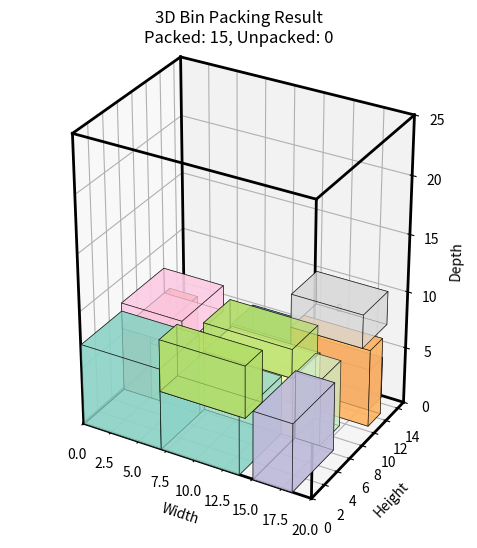

The script that saved this image:
import numpy as np
import matplotlib.pyplot as plt
from mpl_toolkits.mplot3d import Axes3D
from mpl_toolkits.mplot3d.art3d import Poly3DCollection
import random
from dataclasses import dataclass
from typing import List, Tuple, Optional
import pandas as pd

@dataclass
class Item:
    """Represents a 3D item with dimensions and position"""
    id: int
    width: float
    height: float
    depth: float
    x: float = 0
    y: float = 0
    z: float = 0
    packed: bool = False
    
    @property
    def volume(self):
        return self.width * self.height * self.depth

@dataclass
class Container:
    """Represents a 3D container/bin"""
    width: float
    height: float
    depth: float
    items: List[Item] = None
    
    def __post_init__(self):
        if self.items is None:
            self.items = []
    
    @property
    def volume(self):
        return self.width * self.height * self.depth
    
    @property
    def used_volume(self):
        return sum(item.volume for item in self.items)
    
    @property
    def utilization(self):
        return (self.used_volume / self.volume) * 100

class BinPacker3D:
    """Simple 3D bin packing algorithm using Bottom-Left-Fill heuristic"""
    
    def __init__(self, container: Container):
        self.container = container
        self.free_spaces = [(0, 0, 0, container.width, container.height, container.depth)]
    
    def can_fit(self, item: Item, x: float, y: float, z: float) -> bool:
        """Check if item can fit at given position"""
        return (x + item.width <= self.container.width and
                y + item.height <= self.container.height and
                z + item.depth <= self.container.depth)
    
    def overlaps_with_existing(self, item: Item, x: float, y: float, z: float) -> bool:
        """Check if item overlaps with existing items"""
        for existing_item in self.container.items:
            # Two boxes overlap if they overlap in ALL three dimensions
            x_overlap = not (x >= existing_item.x + existing_item.width or x + item.width <= existing_item.x)
            y_overlap = not (y >= existing_item.y + existing_item.height or y + item.height <= existing_item.y)
            z_overlap = not (z >= existing_item.z + existing_item.depth or z + item.depth <= existing_item.z)
            
            if x_overlap and y_overlap and z_overlap:
                return True
        return False
    
    def find_position(self, item: Item) -> Optional[Tuple[float, float, float]]:
        """Find a suitable position for the item using systematic grid approach"""
        # Create a more systematic approach to avoid overlaps
        step_size = 1.0  # Grid step size for position testing
        
        # Generate candidate positions in a systematic way
        positions_to_try = []
        
        # Start with origin
        positions_to_try.append((0, 0, 0))
        
        # Add positions based on existing items (corner positions)
        for existing_item in self.container.items:
            # Right side of existing item
            if existing_item.x + existing_item.width + item.width <= self.container.width:
                positions_to_try.append((existing_item.x + existing_item.width, existing_item.y, existing_item.z))
            
            # Top of existing item
            if existing_item.y + existing_item.height + item.height <= self.container.height:
                positions_to_try.append((existing_item.x, existing_item.y + existing_item.height, existing_item.z))
            
            # Behind existing item
            if existing_item.z + existing_item.depth + item.depth <= self.container.depth:
                positions_to_try.append((existing_item.x, existing_item.y, existing_item.z + existing_item.depth))
        
        # Add systematic grid positions if needed
        for z in np.arange(0, self.container.depth - item.depth + 0.1, step_size):
            for y in np.arange(0, self.container.height - item.height + 0.1, step_size):
                for x in np.arange(0, self.container.width - item.width + 0.1, step_size):
                    positions_to_try.append((x, y, z))
        
        # Remove duplicates and sort by z, y, x (bottom-left-front preference)
        positions_to_try = list(set(positions_to_try))
        positions_to_try.sort(key=lambda pos: (pos[2], pos[1], pos[0]))
        
        for x, y, z in positions_to_try:
            if (self.can_fit(item, x, y, z) and 
                not self.overlaps_with_existing(item, x, y, z)):
                return (x, y, z)
        
        return None
    
    def pack_item(self, item: Item) -> bool:
        """Try to pack a single item"""
        position = self.find_position(item)
        if position:
            item.x, item.y, item.z = position
            item.packed = True
            self.container.items.append(item)
            return True
        return False
    
    def pack_items(self, items: List[Item]) -> Tuple[List[Item], List[Item]]:
        """Pack multiple items, return packed and unpacked lists"""
        # Sort items by volume (descending) for better packing
        sorted_items = sorted(items, key=lambda x: x.volume, reverse=True)
        
        packed_items = []
        unpacked_items = []
        
        for item in sorted_items:
            if self.pack_item(item):
                packed_items.append(item)
            else:
                unpacked_items.append(item)
        
        return packed_items, unpacked_items

def generate_random_items(num_items: int, min_dim: float = 1, max_dim: float = 10) -> List[Item]:
    """Generate random items with random dimensions"""
    items = []
    for i in range(num_items):
        width = random.uniform(min_dim, max_dim)
        height = random.uniform(min_dim, max_dim)
        depth = random.uniform(min_dim, max_dim)
        items.append(Item(id=i+1, width=width, height=height, depth=depth))
    return items

def draw_box(ax, x, y, z, width, height, depth, color='blue', alpha=0.6, is_container=False):
    """Draw a 3D box"""
    if is_container:
        # Draw container as wireframe only
        # Bottom face
        ax.plot([x, x+width], [y, y], [z, z], 'k-', linewidth=2)
        ax.plot([x+width, x+width], [y, y+height], [z, z], 'k-', linewidth=2)
        ax.plot([x+width, x], [y+height, y+height], [z, z], 'k-', linewidth=2)
        ax.plot([x, x], [y+height, y], [z, z], 'k-', linewidth=2)
        
        # Top face
        ax.plot([x, x+width], [y, y], [z+depth, z+depth], 'k-', linewidth=2)
        ax.plot([x+width, x+width], [y, y+height], [z+depth, z+depth], 'k-', linewidth=2)
        ax.plot([x+width, x], [y+height, y+height], [z+depth, z+depth], 'k-', linewidth=2)
        ax.plot([x, x], [y+height, y], [z+depth, z+depth], 'k-', linewidth=2)
        
        # Vertical edges
        ax.plot([x, x], [y, y], [z, z+depth], 'k-', linewidth=2)
        ax.plot([x+width, x+width], [y, y], [z, z+depth], 'k-', linewidth=2)
        ax.plot([x+width, x+width], [y+height, y+height], [z, z+depth], 'k-', linewidth=2)
        ax.plot([x, x], [y+height, y+height], [z, z+depth], 'k-', linewidth=2)
    else:
        # Draw filled box for items
        # Define vertices
        vertices = np.array([
            [x, y, z],                      # 0
            [x + width, y, z],              # 1
            [x + width, y + height, z],     # 2
            [x, y + height, z],             # 3
            [x, y, z + depth],              # 4
            [x + width, y, z + depth],      # 5
            [x + width, y + height, z + depth], # 6
            [x, y + height, z + depth]      # 7
        ])
        
        # Define faces
        faces = [
            [vertices[0], vertices[1], vertices[2], vertices[3]],  # bottom (z=z)
            [vertices[4], vertices[7], vertices[6], vertices[5]],  # top (z=z+depth)
            [vertices[0], vertices[4], vertices[5], vertices[1]],  # front (y=y)
            [vertices[2], vertices[6], vertices[7], vertices[3]],  # back (y=y+height)
            [vertices[1], vertices[5], vertices[6], vertices[2]],  # right (x=x+width)
            [vertices[4], vertices[0], vertices[3], vertices[7]]   # left (x=x)
        ]
        
        # Add faces
        for face in faces:
            poly = [[face[i] for i in range(len(face))]]
            ax.add_collection3d(Poly3DCollection(poly, alpha=alpha, facecolor=color, edgecolor='black', linewidth=0.5))

def visualize_packing(container: Container, packed_items: List[Item], unpacked_items: List[Item]):
    """Visualize the 3D bin packing result"""
    fig = plt.figure(figsize=(15, 10))
    
    # Create main 3D plot
    ax1 = fig.add_subplot(221, projection='3d')
    
    # Draw container outline with wireframe only
    draw_box(ax1, 0, 0, 0, container.width, container.height, container.depth, 
             color='gray', alpha=0.1, is_container=True)
    
    # Draw packed items with different colors
    colors = plt.cm.Set3(np.linspace(0, 1, max(len(packed_items), 1)))
    
    for i, item in enumerate(packed_items):
        color = colors[i] if len(packed_items) > 0 else 'blue'
        draw_box(ax1, item.x, item.y, item.z, item.width, item.height, item.depth,
                color=color, alpha=0.7, is_container=False)
        
        # Add item ID label at center
        center_x = item.x + item.width / 2
        center_y = item.y + item.height / 2
        center_z = item.z + item.depth / 2
        ax1.text(center_x, center_y, center_z, str(item.id), fontsize=8, ha='center', va='center')
    
    ax1.set_xlabel('Width')
    ax1.set_ylabel('Height')
    ax1.set_zlabel('Depth')
    ax1.set_title(f'3D Bin Packing Result\nPacked: {len(packed_items)}, Unpacked: {len(unpacked_items)}')
    
    # Set equal aspect ratio and limits
    max_dim = max(container.width, container.height, container.depth)
    ax1.set_xlim([0, container.width])
    ax1.set_ylim([0, container.height])
    ax1.set_zlim([0, container.depth])
    
    # Set aspect ratio to be equal
    ax1.set_box_aspect([container.width, container.height, container.depth])
    '''
    # Create statistics plot
    ax2 = fig.add_subplot(222)
    
    # Utilization pie chart
    used_vol = container.used_volume
    unused_vol = container.volume - used_vol
    
    ax2.pie([used_vol, unused_vol], 
            labels=['Used Space', 'Free Space'], 
            autopct='%1.1f%%',
            colors=['lightcoral', 'lightblue'])
    ax2.set_title(f'Container Utilization\nTotal Volume: {container.volume:.1f}')
    
    # Items size distribution
    ax3 = fig.add_subplot(223)
    
    if packed_items:
        packed_volumes = [item.volume for item in packed_items]
        ax3.hist(packed_volumes, bins=min(10, len(packed_items)), alpha=0.7, label='Packed Items', color='green')
    
    if unpacked_items:
        unpacked_volumes = [item.volume for item in unpacked_items]
        ax3.hist(unpacked_volumes, bins=min(10, len(unpacked_items)), alpha=0.7, label='Unpacked Items', color='red')
    
    ax3.set_xlabel('Item Volume')
    ax3.set_ylabel('Frequency')
    ax3.set_title('Item Volume Distribution')
    if packed_items or unpacked_items:
        ax3.legend()
    
    # Summary statistics
    ax4 = fig.add_subplot(224)
    ax4.axis('off')
    
    stats_text = f"""
    PACKING STATISTICS
    ==================
    Container Dimensions: {container.width:.1f} x {container.height:.1f} x {container.depth:.1f}
    Container Volume: {container.volume:.1f}
    
    Items Packed: {len(packed_items)}
    Items Unpacked: {len(unpacked_items)}
    Packing Success Rate: {len(packed_items)/(len(packed_items)+len(unpacked_items))*100:.1f}%
    
    Volume Used: {used_vol:.1f}
    Volume Unused: {unused_vol:.1f}
    Space Utilization: {container.utilization:.1f}%
    """
    
    if packed_items:
        packed_volumes = [item.volume for item in packed_items]
        stats_text += f"\nAverage Packed Item Volume: {np.mean(packed_volumes):.1f}"
    
    if unpacked_items:
        unpacked_volumes = [item.volume for item in unpacked_items]
        stats_text += f"\nAverage Unpacked Item Volume: {np.mean(unpacked_volumes):.1f}"
    
    ax4.text(0.1, 0.9, stats_text, transform=ax4.transAxes, fontsize=10,
             verticalalignment='top', fontfamily='monospace')
    '''
    plt.tight_layout()
    plt.show()

def create_items_dataframe(packed_items: List[Item], unpacked_items: List[Item]) -> pd.DataFrame:
    """Create a summary DataFrame of all items"""
    all_items = packed_items + unpacked_items
    
    data = []
    for item in all_items:
        data.append({
            'Item_ID': item.id,
            'Width': round(item.width, 2),
            'Height': round(item.height, 2),
            'Depth': round(item.depth, 2),
            'Volume': round(item.volume, 2),
            'Packed': item.packed,
            'Position_X': round(item.x, 2) if item.packed else None,
            'Position_Y': round(item.y, 2) if item.packed else None,
            'Position_Z': round(item.z, 2) if item.packed else None,
        })
    
    return pd.DataFrame(data)

# ===== MAIN EXECUTION ROUTINE =====

def main_bin_packing_routine():
    """Step-by-step routine for 3D bin packing visualization"""
    
    print("🏭 3D Bin Packing for Warehouse Management")
    print("=" * 50)
    
    # Step 1: Define container dimensions
    print("\n📦 Step 1: Defining Container")
    container_width = 20
    container_height = 15
    container_depth = 25
    container = Container(container_width, container_height, container_depth)
    print(f"Container dimensions: {container_width} x {container_height} x {container_depth}")
    print(f"Container volume: {container.volume}")
    
    # Step 2: Generate random items
    print("\n📋 Step 2: Generating Random Items")
    num_items = 15
    items = generate_random_items(num_items, min_dim=2, max_dim=8)
    print(f"Generated {num_items} items with random dimensions")
    
    total_items_volume = sum(item.volume for item in items)
    print(f"Total items volume: {total_items_volume:.1f}")
    print(f"Theoretical max utilization: {(total_items_volume/container.volume)*100:.1f}%")
    
    # Step 3: Initialize packer and pack items
    print("\n🎯 Step 3: Packing Items")
    packer = BinPacker3D(container)
    packed_items, unpacked_items = packer.pack_items(items)
    
    print(f"Successfully packed: {len(packed_items)} items")
    print(f"Failed to pack: {len(unpacked_items)} items")
    print(f"Actual space utilization: {container.utilization:.1f}%")
    
    # Step 4: Create summary DataFrame
    print("\n📊 Step 4: Creating Summary Report")
    df = create_items_dataframe(packed_items, unpacked_items)
    print("\nItems Summary:")
    print(df.head(10))
    
    # Step 5: Visualize results
    print("\n📈 Step 5: Visualizing Results")
    visualize_packing(container, packed_items, unpacked_items)
    
    # Step 6: Additional analysis
    print("\n🔍 Step 6: Additional Analysis")
    if unpacked_items:
        print("\nUnpacked Items Analysis:")
        unpacked_df = df[df['Packed'] == False]
        print(f"Largest unpacked item volume: {unpacked_df['Volume'].max():.1f}")
        print(f"Average unpacked item volume: {unpacked_df['Volume'].mean():.1f}")
    
    packed_df = df[df['Packed'] == True]
    if len(packed_df) > 0:
        print(f"\nPacked Items Analysis:")
        print(f"Largest packed item volume: {packed_df['Volume'].max():.1f}")
        print(f"Average packed item volume: {packed_df['Volume'].mean():.1f}")
    
    return container, packed_items, unpacked_items, df

# Run the complete routine
if __name__ == "__main__":
    # Set random seed for reproducible results
    random.seed(42)
    np.random.seed(42)
    
    # Execute the main routine
    container, packed_items, unpacked_items, summary_df = main_bin_packing_routine()
    
    print(f"\n✅ Bin packing completed!")
    print(f"Final utilization: {container.utilization:.1f}%")
